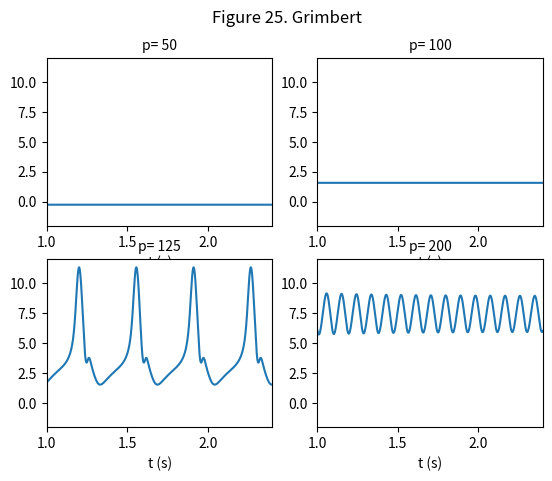

This chart was generated by the following Python code:
# -*- coding: utf-8 -*-
"""
Created on Fri Dec  9 11:26:38 2022

@author: Martina
"""

"""
AIM:
Figure 25: Activities produced by Jansen's model for typical values of the 
parameter p.

""" 

import numpy as np
import matplotlib.pyplot as plt
#%%

def sigm(v,e0,r,v0):
    Sigm = (2*e0)/(1+np.exp(r*(v0-v)))
    return Sigm

#%%

#We solve the differential equations using an integration method based on the
#Runge Kutta 4
p_list=[]

#We define our general model
def jansenmodel(y,param,C,p_value):
 
#We define all parameters
    A = param['A']
    B = param['B']
    v0 = param['v0']
    a = param['a']
    b = param['b']
    r = param['r']
    e0 = param['e0']
    
    C1=C
    C2=0.8*C
    C3=0.25*C
    C4=0.25*C


#We define the 6 derivatives of the model.
#We have an array of 6 rows, one for each equation with a certain numbert of 
#columns that correspond to the number of steps we want to make. 
    
#Random noise
    p=p_value 
    
    ydot = np.array([y[3],
                     y[4],
                     y[5],
                     A*a*sigm(y[1]-y[2], e0, r, v0)-2*a*y[3]-a**2*y[0],
                     A*a*(p+C2*sigm(C1*y[0], e0, r, v0))-2*a*y[4]-a**2*y[1],
                     B*b*(C4*sigm(C3*y[0], e0, r, v0))-2*b*y[5]-b**2*y[2]])

#Add gaussian noise to mimic the signal
    return ydot

#%%

#We do the RK4
def myrk4(fun, y0, t0, tf, dt):
    t=np.arange(t0,tf,dt)
    
#We create an array with all the information
    t_size=t.size
    y0_size=y0.size
    
    y=np.zeros((y0_size, t_size))
    
#All raws of the first column
    y[:,0] = y0
    
    for k in range(0,t_size-1):
        
        k1 = dt*fun(t[k], y[:,k])
        k2 = dt*fun(t[k] + dt/2, y[:,k] + k1/2)
        k3 = dt*fun(t[k] + dt/2, y[:,k] + k2/2)
        k4 = dt*fun(t[k] +dt, y[:,k] + k3)
        
        dy = (k1 + 2*k2 + 2*k3 +k4)/6
        
        y[:,k+1] = y[:,k] + dy
        
    return y,t

#%%

#We characterise the rk4

param = {"A":3.25, "B":22, "v0":6, "a":100, "b":50, "r":0.56, "e0":2.5}

t0 = 0
tf = 2.4
dt = 0.0001

t=np.arange(t0,tf,dt)

y0 = np.array([0,0,0,0,0,0])

#We make a list in order to put all solutions for the different cnsts
C=135
p_values=[50,100,125,200]
sol_p=[]

for i in range(0,len(p_values)):
    print(i)
    fun = lambda t, y : jansenmodel(y,param, C, p_values[i])
    y, t=myrk4(fun, y0, t0, tf, dt)
    act = y[1]-y[2]
    sol_p.append(act)

    
#%%

plt.figure()
plt.suptitle('Figure 25. Grimbert')
for i in range(0,len(p_values)):
    plt.subplot(2,2,i+1)
    plt.title("p= " +str(p_values[i]), fontsize=10)
    plt.plot(t,sol_p[i])
    plt.xlim(1,2.4)
    plt.ylim(-2,12)
    plt.xlabel('t (s)', fontsize=10)
    
plt.show()